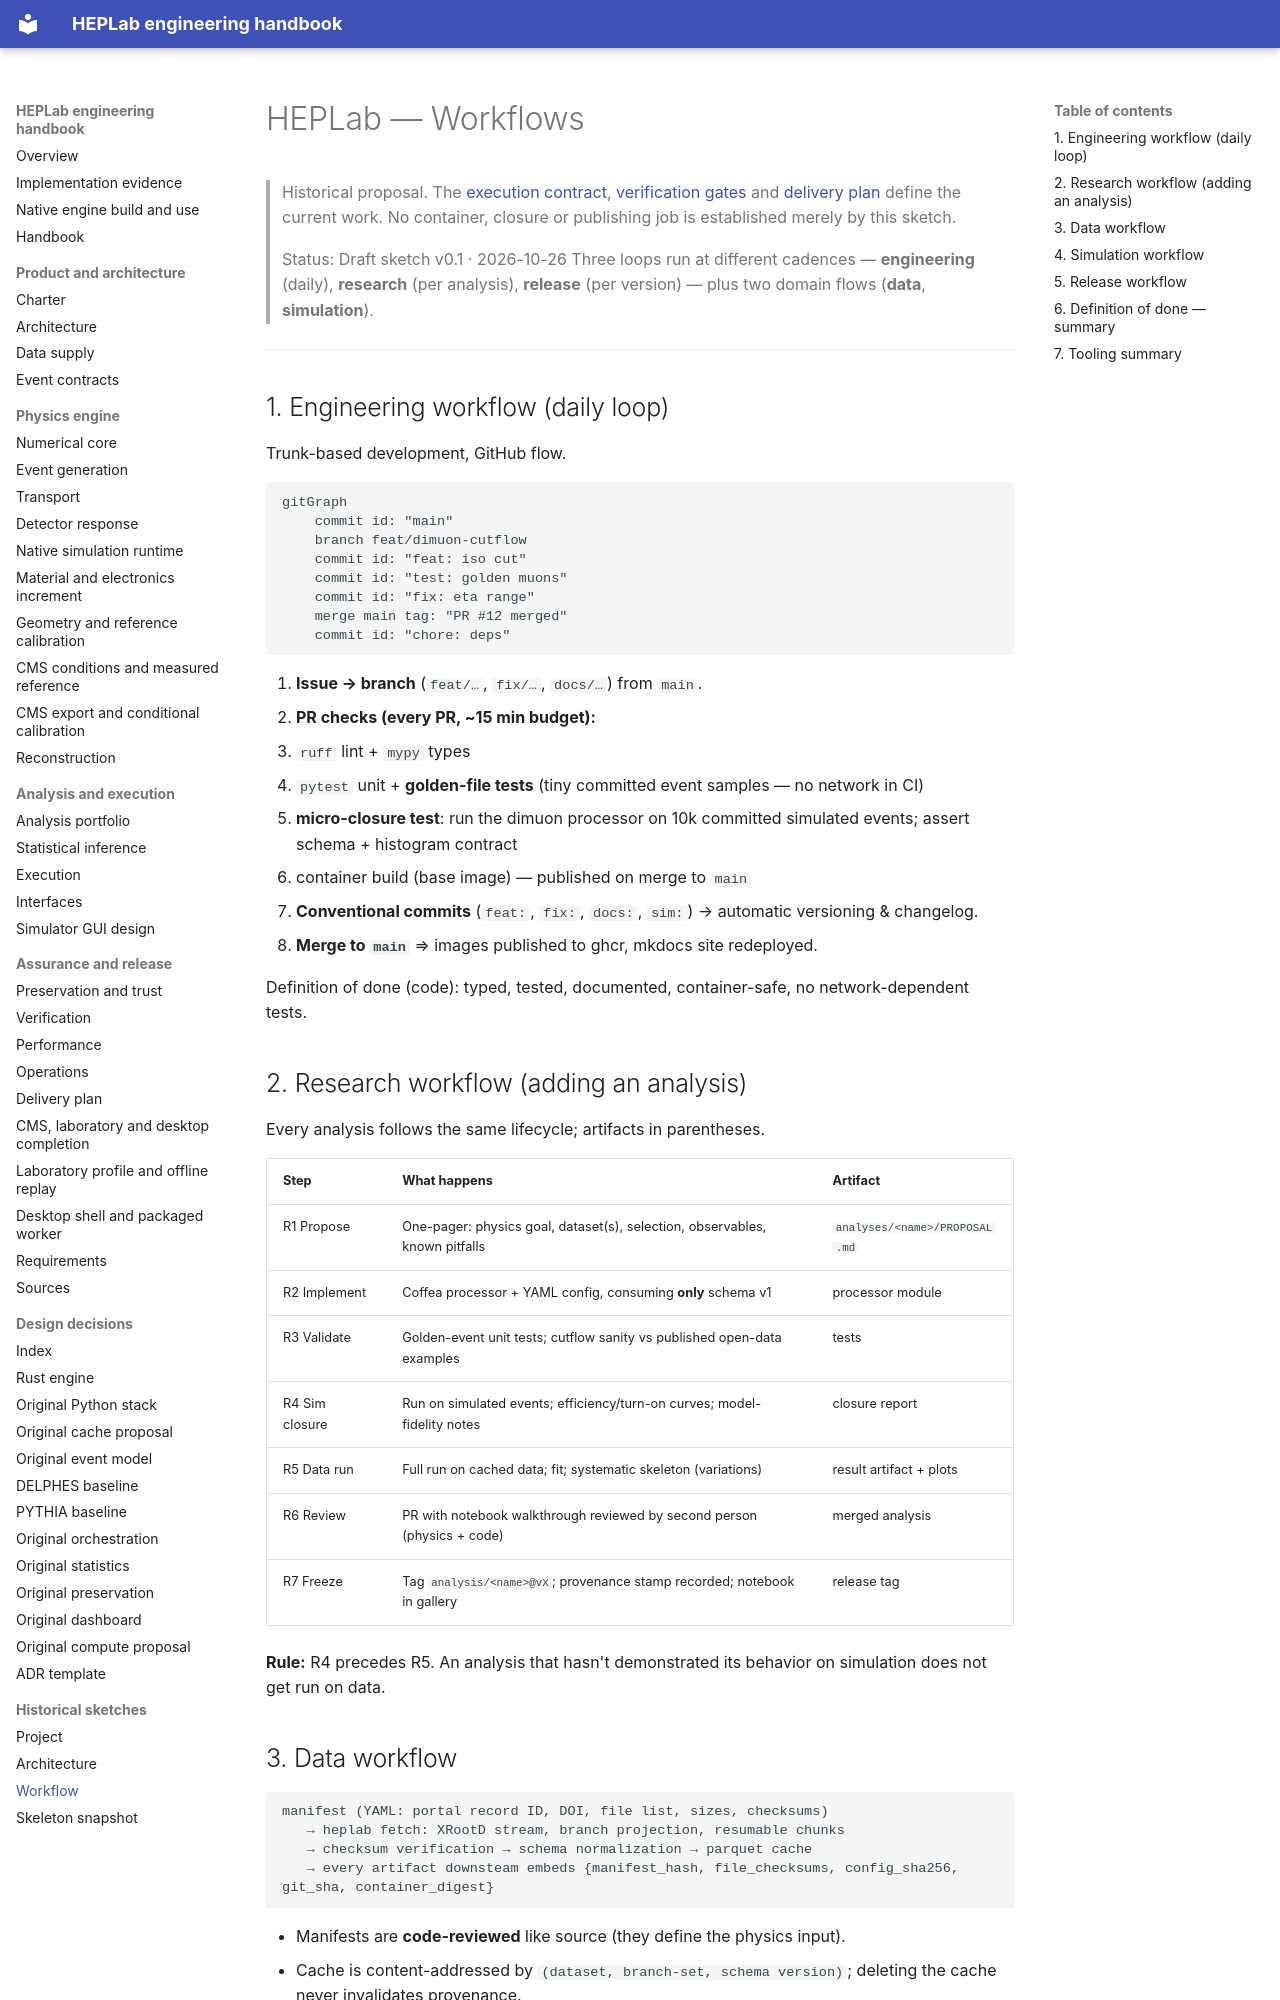

repository: adian007/HEPLab · page: WORKFLOW/index.html · generator: mkdocs

# HEPLab — Workflows

> Historical proposal. The [execution contract](engineering/11-execution.md),
> [verification gates](engineering/14-verification.md) and
> [delivery plan](engineering/17-delivery-plan.md) define the current work.
> No container, closure or publishing job is established merely by this sketch.

> Status: Draft sketch v0.1 · 2026-10-26
> Three loops run at different cadences — **engineering** (daily), **research** (per analysis), **release** (per version) — plus two domain flows (**data**, **simulation**).

---

## 1. Engineering workflow (daily loop)

Trunk-based development, GitHub flow.

```mermaid
gitGraph
    commit id: "main"
    branch feat/dimuon-cutflow
    commit id: "feat: iso cut"
    commit id: "test: golden muons"
    commit id: "fix: eta range"
    merge main tag: "PR #12 merged"
    commit id: "chore: deps"
```

1. **Issue → branch** (`feat/…`, `fix/…`, `docs/…`) from `main`.
2. **PR checks (every PR, ~15 min budget):**
   - `ruff` lint + `mypy` types
   - `pytest` unit + **golden-file tests** (tiny committed event samples — no network in CI)
   - **micro-closure test**: run the dimuon processor on 10k committed simulated events; assert schema + histogram contract
   - container build (base image) — published on merge to `main`
3. **Conventional commits** (`feat:`, `fix:`, `docs:`, `sim:`) → automatic versioning & changelog.
4. **Merge to `main`** ⇒ images published to ghcr, mkdocs site redeployed.

Definition of done (code): typed, tested, documented, container-safe, no network-dependent tests.

## 2. Research workflow (adding an analysis)

Every analysis follows the same lifecycle; artifacts in parentheses.

| Step | What happens | Artifact |
|---|---|---|
| R1 Propose | One-pager: physics goal, dataset(s), selection, observables, known pitfalls | `analyses/<name>/PROPOSAL.md` |
| R2 Implement | Coffea processor + YAML config, consuming **only** schema v1 | processor module |
| R3 Validate | Golden-event unit tests; cutflow sanity vs published open-data examples | tests |
| R4 Sim closure | Run on simulated events; efficiency/turn-on curves; model-fidelity notes | closure report |
| R5 Data run | Full run on cached data; fit; systematic skeleton (variations) | result artifact + plots |
| R6 Review | PR with notebook walkthrough reviewed by second person (physics + code) | merged analysis |
| R7 Freeze | Tag `analysis/<name>@vX`; provenance stamp recorded; notebook in gallery | release tag |

**Rule:** R4 precedes R5. An analysis that hasn't demonstrated its behavior on simulation does not get run on data.
